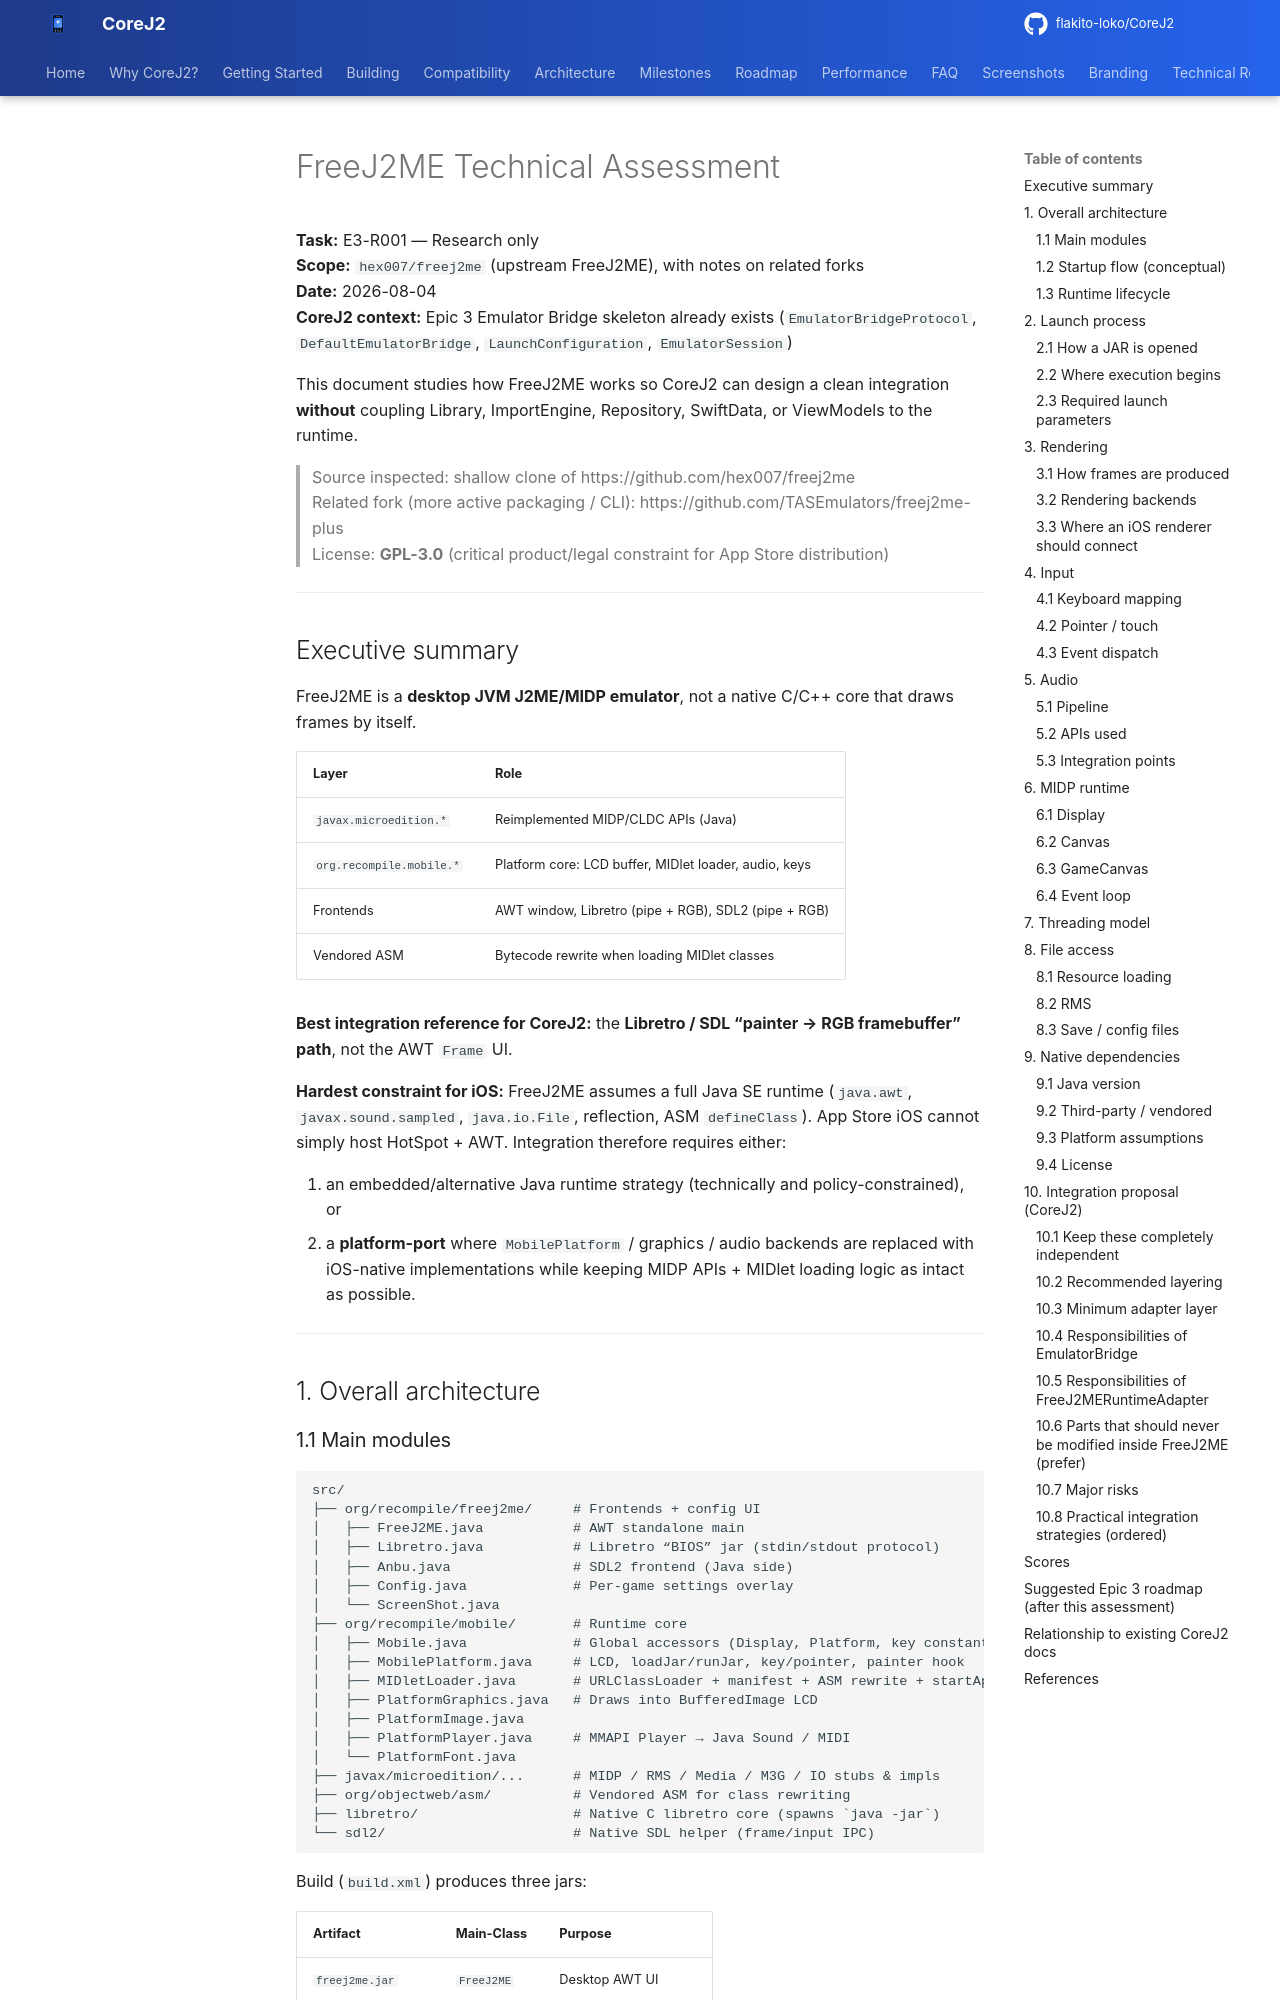

repository: flakito-loko/CoreJ2 · page: FREEJ2ME_ASSESSMENT/index.html · generator: mkdocs

# FreeJ2ME Technical Assessment

**Task:** E3-R001 — Research only  
**Scope:** `hex007/freej2me` (upstream FreeJ2ME), with notes on related forks  
**Date:** 2026-08-04  
**CoreJ2 context:** Epic 3 Emulator Bridge skeleton already exists (`EmulatorBridgeProtocol`, `DefaultEmulatorBridge`, `LaunchConfiguration`, `EmulatorSession`)

This document studies how FreeJ2ME works so CoreJ2 can design a clean integration **without** coupling Library, ImportEngine, Repository, SwiftData, or ViewModels to the runtime.

> Source inspected: shallow clone of https://github.com/hex007/freej2me  
> Related fork (more active packaging / CLI): https://github.com/TASEmulators/freej2me-plus  
> License: **GPL-3.0** (critical product/legal constraint for App Store distribution)

---

## Executive summary

FreeJ2ME is a **desktop JVM J2ME/MIDP emulator**, not a native C/C++ core that draws frames by itself.

| Layer | Role |
|-------|------|
| `javax.microedition.*` | Reimplemented MIDP/CLDC APIs (Java) |
| `org.recompile.mobile.*` | Platform core: LCD buffer, MIDlet loader, audio, keys |
| Frontends | AWT window, Libretro (pipe + RGB), SDL2 (pipe + RGB) |
| Vendored ASM | Bytecode rewrite when loading MIDlet classes |

**Best integration reference for CoreJ2:** the **Libretro / SDL “painter → RGB framebuffer” path**, not the AWT `Frame` UI.

**Hardest constraint for iOS:** FreeJ2ME assumes a full Java SE runtime (`java.awt`, `javax.sound.sampled`, `java.io.File`, reflection, ASM `defineClass`). App Store iOS cannot simply host HotSpot + AWT. Integration therefore requires either:

1. an embedded/alternative Java runtime strategy (technically and policy-constrained), or  
2. a **platform-port** where `MobilePlatform` / graphics / audio backends are replaced with iOS-native implementations while keeping MIDP APIs + MIDlet loading logic as intact as possible.

---

## 1. Overall architecture
